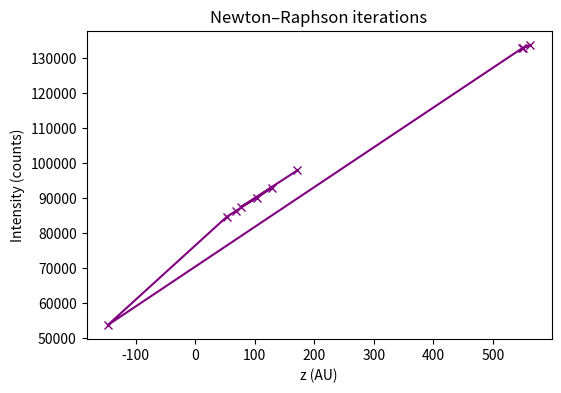
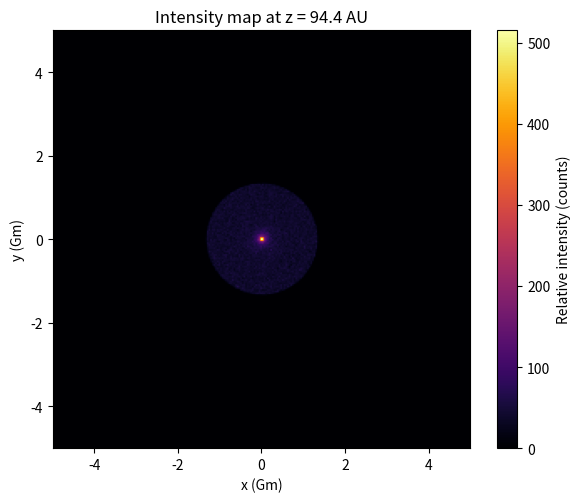

Write Python code to recreate these figures, in order.
# -*- coding: utf-8 -*-
"""
Created on Thu Mar 19 16:48:27 2026

@author: annab
"""

"""
Newton Raphson method to work out best distance to reciever intensity wise (on axis so aligned)

Expecting around z = 550AU?  bc of focal length calculations

Also will plot the iteration maybe?

Attempting to comment this so u guys understand what im trying to do lol 

Best z value can vary a lot but think thats bc of the monte carlo - w more N would be more accurate but 
my laptop is ass and i dont want it to explode sorry 

"""
# important stuff first!
import numpy as np
import matplotlib.pyplot as plt
G = 6.674e-11 #m^3kg^-1s^-2
Msun = 1.989e30 #sun mass in kg 
c = 3.0e8 #m/s
AU = 1.496e11 #m
Rsun = 6.96e8 #sun radius in m

def rayangle(u):
    """
    angle by which light ray bends w impact param u (m)
    angle is 4 G M / (c^2 u), radians i think #wikipedia
    """
    return 4 * G * Msun / (c**2 * u)

def rays(N, umax, zobs):
    """
    allegedly monte carlo,,, google helped me expeditiously here but think it works..?
    only works if rays parallel in z (in long distances works i think)
    N, umax, zobs see below (sorry i started w newton raph and worked upwards)
    """
    # r^2 uniform (i think), so r = umax*sqrt(U), where U is uniform(0,1) distribution..?
    r = umax * np.sqrt(np.random.rand(N)) # making random points 
    phi = 2 * np.pi * np.random.rand(N) # making random angular distribution - hopefully uniform?

    #cartesian inital positions
    x0 = r * np.cos(phi) 
    y0 = r * np.sin(phi)
    u = r  # impact parammag

    # bending angle around sun for rays 
    angle = rayangle(u)

    # deflection towards origin so get alpha along -x and -y directions ACCORDING TO GOOGLE LOL
    # small angle approx allowed bc of large distances yay
    thetax = -angle * (x0 / u)
    thetay = -angle * (y0 / u)

    # follow rays z=0->z_obs:
    x = x0 + thetax * zobs
    y = y0 + thetay * zobs

    return x, y # array of where rays hit observer plane

def intensity(zobs, N, umax, aperture):
    """
    on-axis intensity - within aperture , no angular deviations (an approx!)
    zobs = observer distance in m
    N = number of rays simulating
    umax see below
    aperture see below. 
    """
    x, y = rays(N, umax, zobs)
    r = np.sqrt(x**2 + y**2) # pythagoras i guess ?
    I = np.sum(r<aperture) # rays only collected inside size of collector!
    return I



def newtonraphson(z0,dz,tol,maxattempt,N,umax,aperture):
    """
    z0 = inital guess for focal distance
    dz = bottom of differentials... small change in z basically
    tol = how close 2 guesses can be for it to be accepted (tolerance)
    maxattempt = numer of iterations before stopping so my computer doesnt crash lol
    N = number of rays being simulated
    umax = max impact paramter (= perpendicular dis between ray and centre of sun) - cant be less that sun radiys too
    aperture = radius of aperture - so size of reciever i guess - random... 
    
    approximating derivs (found this online! so hope it works lol)
    dI/dz  ->  (I(z+dz) - I(z-dz)) / (2 dz)
    d2I/dz2 -> (I(z+dz) - 2I(z) + I(z-dz)) / dz^2
    z_new = z - (dI/dz) / (d2I/dz2) as per 
    """
    z = z0 # inital guess to start!
    history = [] # so we can plot iteration 

    for attempt in range(maxattempt):
        #intensities at z-dz, z, z+dz
        Ilow = intensity(z-dz, N, umax, aperture)
        I0 = intensity(z, N, umax, aperture)
        Ihigh = intensity(z+dz, N, umax, aperture)
        
        history.append((z, I0)) # for later teehee
        dI = (Ihigh - Ilow) / (2 * dz)
        d2I = (Ihigh - 2 * I0 + Ilow) / (dz**2)

        if d2I == 0:
            print("#flop bc divide by zero error god save me")
            break

        znew = z-(dI/d2I)

        print(
            f"Iter {attempt}: z = {z/AU:.1f} AU, I = {I0}, "
            f"dI = {dI:.3e}, d2I = {d2I:.3e}, znew = {znew/AU:.1f} AU"
        )

        # Check convergence
        if abs(znew - z) < tol:
            z = znew
            history.append((z, intensity(z, N, umax, aperture)))
            print("YIPPEE")
            break

        z = znew

    return z, history


#ACTUAL CODE STARTS HERE - have vaguely had a fiddle w these params but idk. 
zopt = 0
z0guess = 550 * AU
dz = 10*AU
tol = 0.1*AU
maxattempt = 10
N = 150000
umax = 2*Rsun
aperture = 1e9


zopt, history = newtonraphson(z0guess,dz,tol,maxattempt,N,umax,aperture)
print(f"\nOptimised focal distance: {zopt/AU:.1f} AU") # in AU

# plotting each iteration
z = np.array([a[0] for a in history]) / AU
I = np.array([a[1] for a in history]) # 2D array hate club this took me forever

plt.figure(figsize=(6, 4))
plt.plot(z, I, marker='x',color='purple')
plt.xlabel("z (AU)")
plt.ylabel("Intensity (counts)")
plt.title("Newton–Raphson iterations")
plt.show()

#going to try and make a map like in emily's code bc i feel like with all that ray tracing nonsense 
# i may as well try and use it visually bc i hated coding that #releaseme


def intensitymap(x, y, bins, extent, zobs):
    """
     this is dubious ngl. 
    x,y = where ray ends up
    bins = number of spots in x and y
    extent = size map covers in x and y from - to +
    """
    H, xedges, yedges = np.histogram2d(x, y,bins,range=[[-extent, extent], [-extent, extent]])
    # H is 2D histogram of rays, edges are that of bins
    
    extentplot = [xedges[0], xedges[-1], yedges[0], yedges[-1]]

    plt.figure(figsize=(6, 5))
    plt.imshow(H.T, origin='lower', extent=np.array(extentplot) / 1e9, # Gm
        cmap='inferno',aspect='equal')
    plt.colorbar(label="Relative intensity (counts)")
    plt.xlabel("x (Gm)")
    plt.ylabel("y (Gm)")
    plt.title(f"Intensity map at z = {zobs / AU:.1f} AU")
    plt.tight_layout()
    plt.show()


finalz = zopt # from part 1. can test w 550 AU to check works also
#finalz = 550
xmap, ymap = rays(N, umax, finalz)
bins = 250
extent = 5e9
intensitymap(xmap, ymap, bins, extent, finalz)
